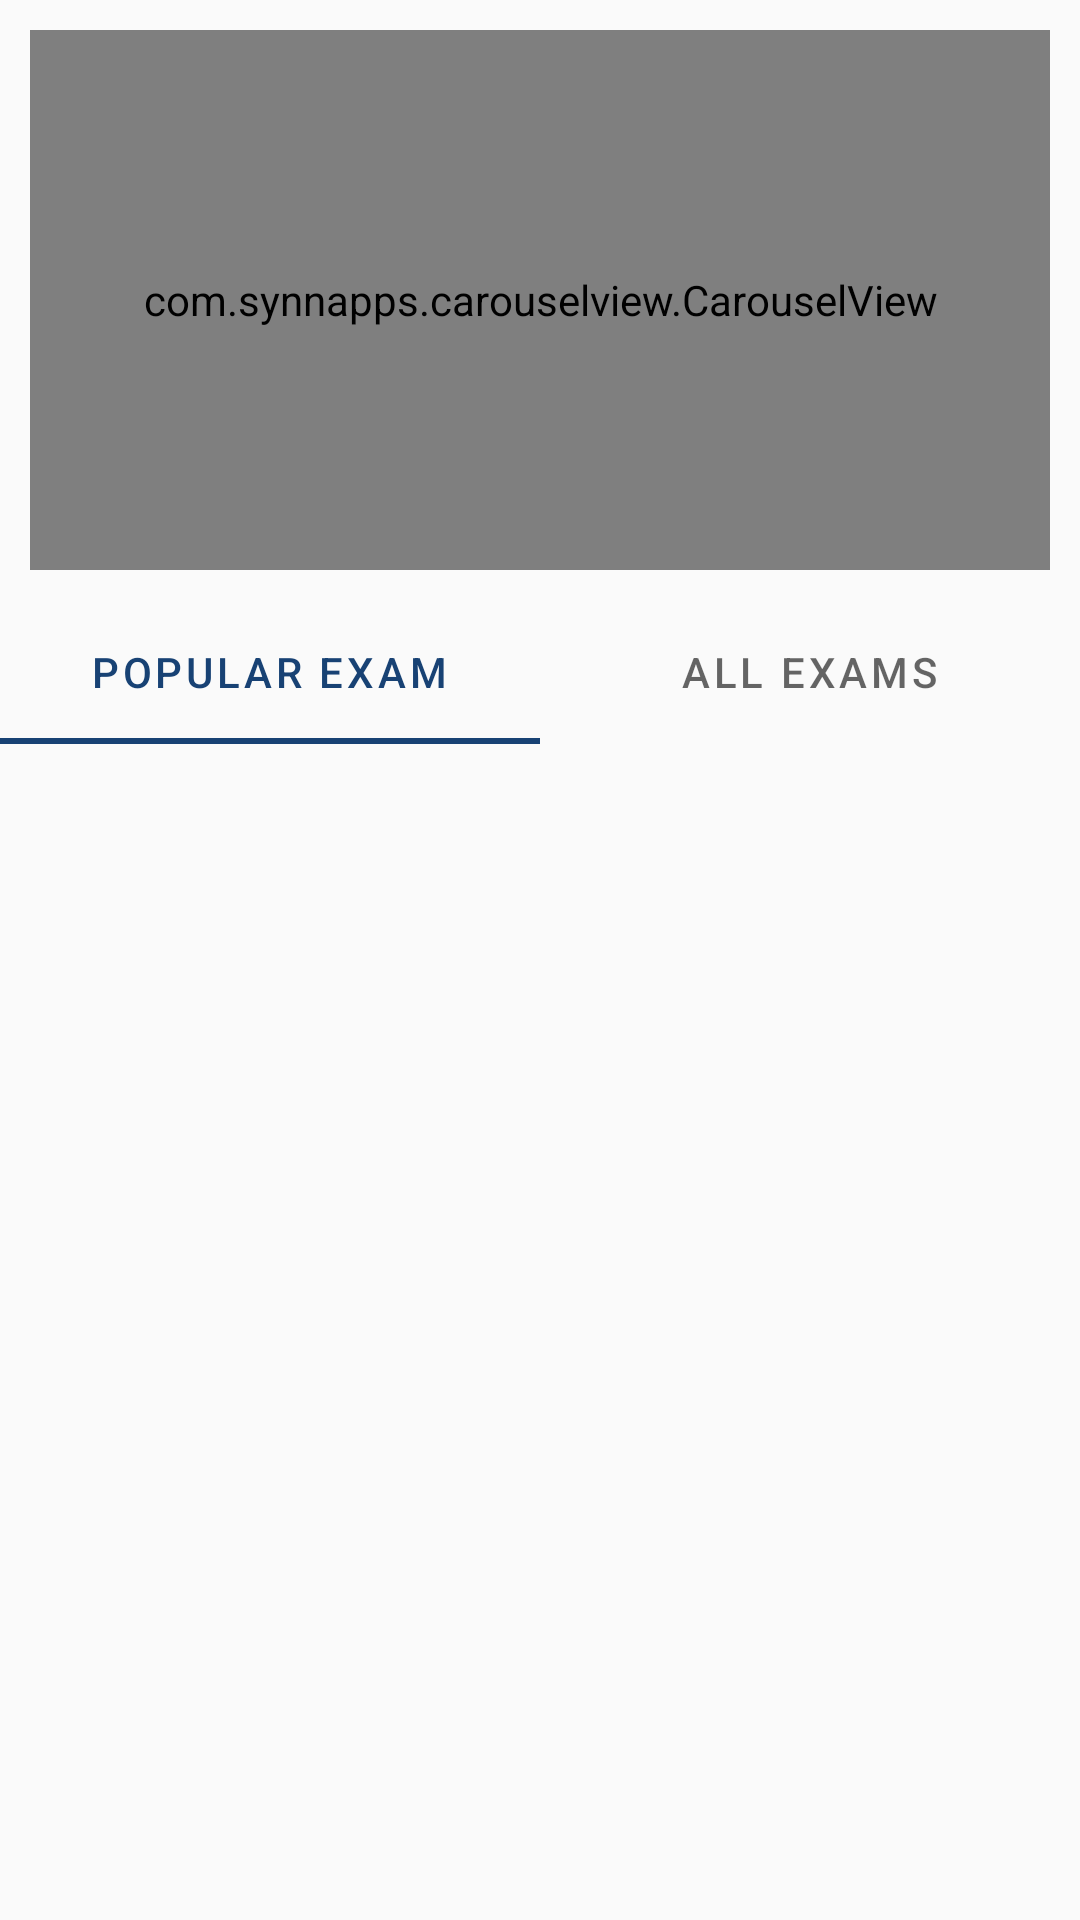

Layout XML and referenced resources for this Android screen:
<!-- AndroidManifest.xml: application theme Theme.Quickexamprep -->
<!-- res/layout/fragment_home.xml -->
<?xml version="1.0" encoding="utf-8"?>
<LinearLayout xmlns:android="http://schemas.android.com/apk/res/android"
    xmlns:app="http://schemas.android.com/apk/res-auto"
    xmlns:tools="http://schemas.android.com/tools"
    android:layout_width="match_parent"
    android:layout_height="match_parent"
    android:orientation="vertical"
    tools:context=".HomeFragment">


    <com.synnapps.carouselview.CarouselView
        android:id="@+id/home_image_carousel"
        android:layout_width="match_parent"
        android:layout_height="180dp"
        android:layout_margin="10dp"
        app:fillColor="@color/white"
        app:indicatorVisibility="visible"
        app:pageColor="@android:color/transparent"
        app:radius="4dp"
        app:slideInterval="3000" />


    <com.google.android.material.tabs.TabLayout
        android:id="@+id/home_tablayout"
        android:layout_width="match_parent"
        android:layout_height="wrap_content"
        app:tabGravity="fill"
        app:tabIndicatorColor="@color/primary_color"
        app:tabMode="fixed"
        app:tabSelectedTextColor="@color/primary_color">

        <com.google.android.material.tabs.TabItem
            android:layout_width="wrap_content"
            android:layout_height="wrap_content"
            android:text="@string/popular_exam" />

        <com.google.android.material.tabs.TabItem
            android:layout_width="wrap_content"
            android:layout_height="wrap_content"
            android:text="@string/all_exams" />
    </com.google.android.material.tabs.TabLayout>

    <androidx.viewpager2.widget.ViewPager2
        android:id="@+id/home_viewpager"
        android:layout_width="match_parent"
        android:layout_height="match_parent" />
</LinearLayout>
<!-- resources referenced by this layout -->
<resources>
  <color name="primary_color">#184274</color>
  <color name="white">#FFFFFFFF</color>
  <string name="all_exams">All Exams</string>
  <string name="popular_exam">Popular Exam</string>
  <style name="Theme.Quickexamprep" parent="Theme.MaterialComponents.Light.NoActionBar.Bridge">
          
          <item name="colorPrimary">@color/primary_color</item>
          <item name="colorPrimaryVariant">@color/status_bar_color</item>
          <item name="colorOnPrimary">@color/white</item>
          
          <item name="colorSecondary">@color/teal_200</item>
          <item name="colorSecondaryVariant">@color/teal_700</item>
          <item name="colorOnSecondary">@color/black</item>
          
          <item name="android:statusBarColor" tools:targetApi="l">@color/status_bar_color</item>
          
      </style>
  <color name="status_bar_color">#1A4F78</color>
  <color name="teal_200">#FF03DAC5</color>
  <color name="teal_700">#FF018786</color>
  <color name="black">#FF000000</color>
</resources>
